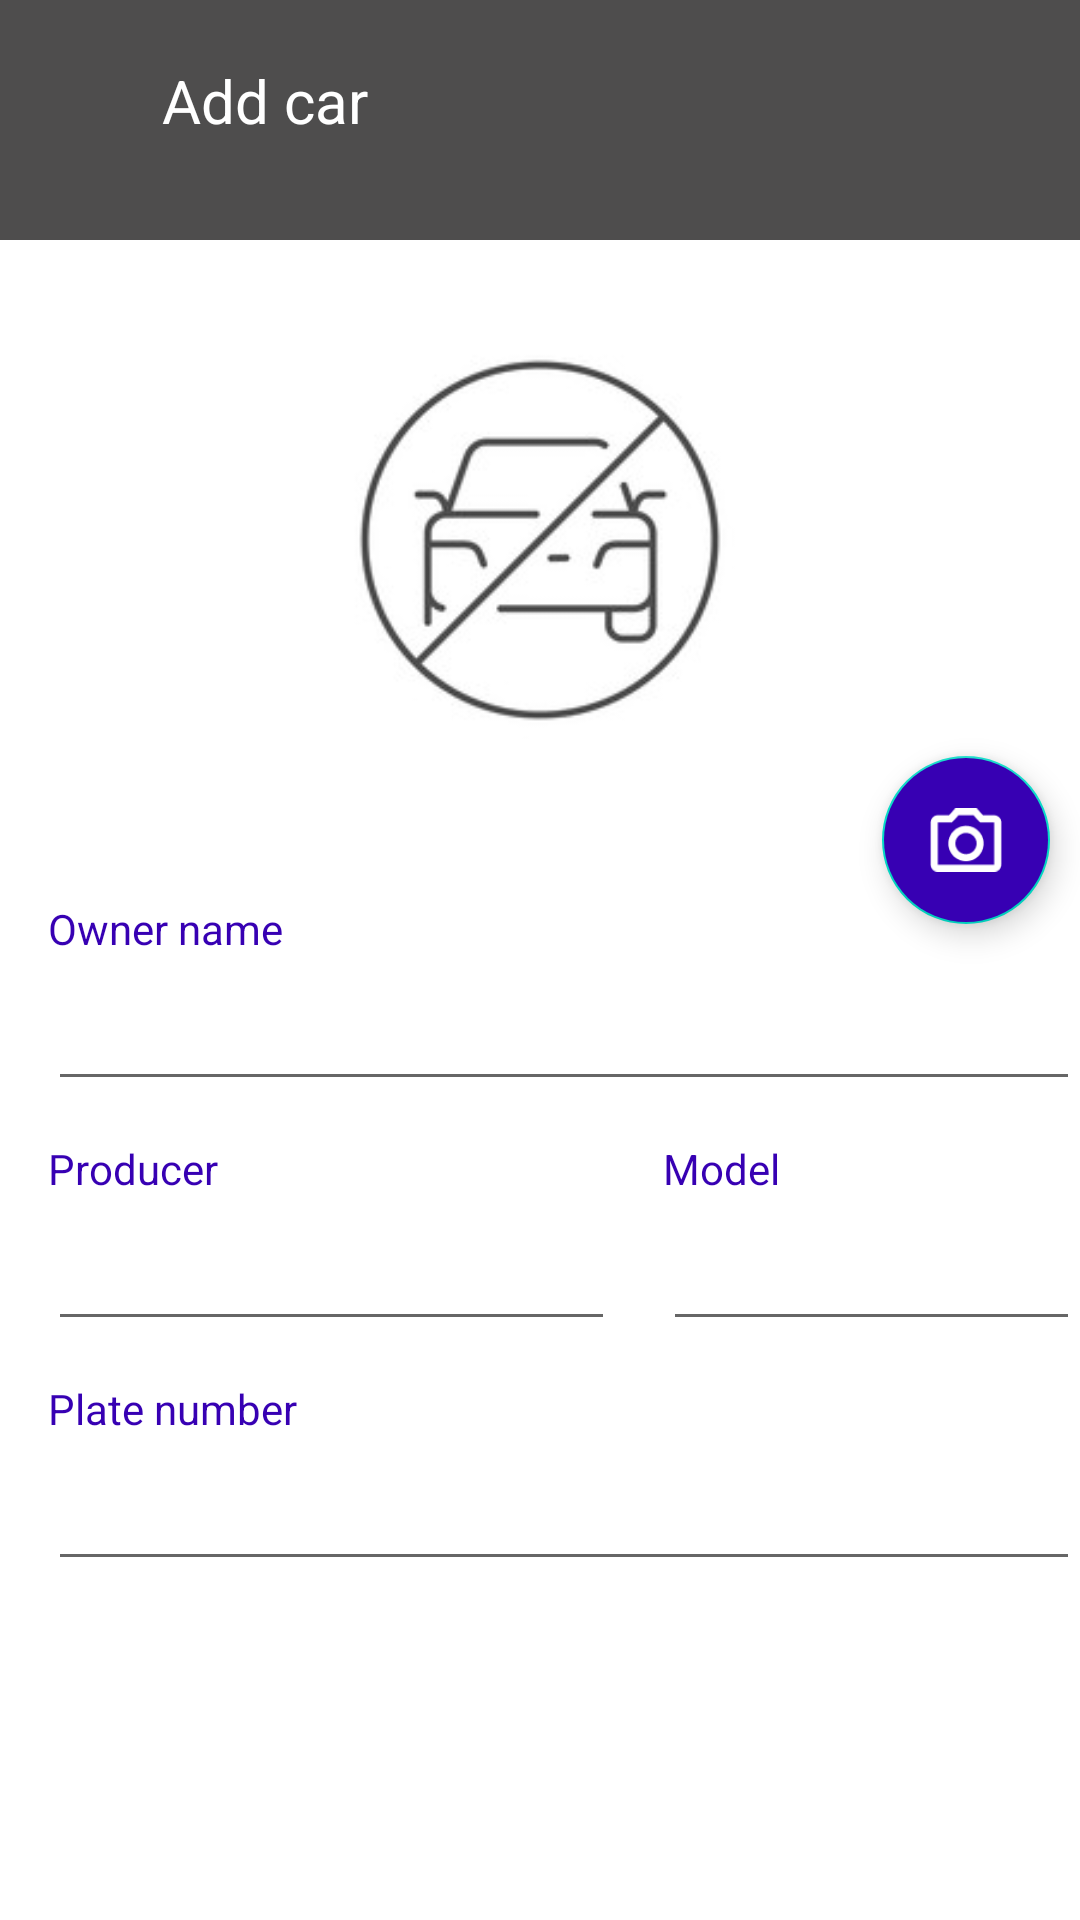

Android layout source for this screen:
<!-- AndroidManifest.xml: application theme Theme.HomeWork6STO -->
<!-- res/layout/fragment_add_car.xml -->
<?xml version="1.0" encoding="utf-8"?>
<FrameLayout xmlns:android="http://schemas.android.com/apk/res/android"
    xmlns:app="http://schemas.android.com/apk/res-auto"
    xmlns:tools="http://schemas.android.com/tools"
    android:id="@+id/fragmentAddCar"
    android:layout_width="match_parent"
    android:layout_height="match_parent"
    android:background="@color/white"
    tools:context="com.likchachevskiy.android.mysto.AddCarFragment">

    <LinearLayout
        android:layout_width="match_parent"
        android:layout_height="80dp"
        android:background="#4E4D4D"
        android:orientation="horizontal"
        android:paddingTop="20dp"
        android:weightSum="4">

        <ImageButton
            android:id="@+id/imBtnAddCarBackStart"
            android:layout_width="24dp"
            android:layout_height="24dp"
            android:layout_marginEnd="10dp"
            android:layout_weight="1"
            android:background="#4E4D4D"
            android:importantForAccessibility="no"
            android:src="@drawable/arrow_backstart"
            tools:ignore="SpeakableTextPresentCheck,TouchTargetSizeCheck" />

        <TextView
            android:id="@+id/tvAddCar"
            android:layout_width="260dp"
            android:layout_height="match_parent"
            android:layout_marginStart="16dp"
            android:layout_weight="1"
            android:text="@string/tv_add_car"
            android:textColor="@color/white"
            android:textSize="20sp"
            tools:ignore="InefficientWeight" />

        <ImageButton
            android:id="@+id/imBtnAddCarDone"
            android:layout_width="24dp"
            android:layout_height="24dp"
            android:layout_marginEnd="10dp"
            android:layout_weight="1"
            android:background="#4E4D4D"
            android:clickable="true"
            android:importantForAccessibility="no"
            android:src="@drawable/done"
            tools:ignore="SpeakableTextPresentCheck,TouchTargetSizeCheck" />

    </LinearLayout>

    <ImageView
        android:id="@+id/imageViewInfoCar"
        android:layout_width="match_parent"
        android:layout_height="200dp"
        android:layout_marginTop="80dp"
        android:gravity="center"
        android:src="@drawable/ic_no_car_preview"
        tools:ignore="ContentDescription" />

    <LinearLayout
        android:layout_width="match_parent"
        android:layout_height="wrap_content"
        android:layout_marginTop="300dp"
        android:orientation="vertical">

        <TextView
            android:id="@+id/tvAddCarOwnerName"
            android:layout_width="wrap_content"
            android:layout_height="wrap_content"
            android:layout_marginStart="16dp"
            android:text="@string/tv_owner_name"
            android:textColor="@color/purple_700" />

        <com.google.android.material.textfield.TextInputEditText
            android:id="@+id/etAddCarOwnerName"
            android:layout_width="wrap_content"
            android:layout_height="wrap_content"
            android:layout_marginStart="16dp"
            android:ems="18"
            android:importantForAutofill="no"
            android:inputType="text"
            android:minHeight="48dp"
            android:textSize="18sp"
            android:textStyle="bold"
            tools:ignore="LabelFor,SpeakableTextPresentCheck" />
    </LinearLayout>

    <LinearLayout
        android:layout_width="match_parent"
        android:layout_height="wrap_content"
        android:layout_marginTop="380dp"
        android:orientation="horizontal"
        android:weightSum="3">

        <LinearLayout
            android:layout_width="wrap_content"
            android:layout_height="wrap_content"
            android:layout_marginStart="16dp"
            android:orientation="vertical">

            <TextView
                android:id="@+id/tvProducerName"
                android:layout_width="wrap_content"
                android:layout_height="wrap_content"
                android:text="@string/tv_producer"
                android:textColor="@color/purple_700" />

            <com.google.android.material.textfield.TextInputEditText
                android:id="@+id/etAddCarProducer"
                android:layout_width="wrap_content"
                android:layout_height="wrap_content"
                android:ems="9"
                android:importantForAutofill="no"
                android:inputType="text"
                android:minHeight="48dp"
                android:textSize="18sp"
                android:textStyle="bold"
                tools:ignore="SpeakableTextPresentCheck" />

        </LinearLayout>

        <LinearLayout
            android:layout_width="wrap_content"
            android:layout_height="wrap_content"
            android:orientation="vertical">

            <TextView
                android:id="@+id/tvAddCarModel"
                android:layout_width="wrap_content"
                android:layout_height="wrap_content"
                android:layout_marginStart="16dp"
                android:text="@string/tv_model"
                android:textColor="@color/purple_700" />

            <com.google.android.material.textfield.TextInputEditText
                android:id="@+id/etAddCarModel"
                android:layout_width="wrap_content"
                android:layout_height="wrap_content"
                android:layout_marginStart="16dp"
                android:ems="8"
                android:importantForAutofill="no"
                android:inputType="text"
                android:minHeight="48dp"
                android:textSize="18sp"
                android:textStyle="bold"
                tools:ignore="LabelFor,SpeakableTextPresentCheck" />

        </LinearLayout>

    </LinearLayout>

    <LinearLayout
        android:layout_width="match_parent"
        android:layout_height="wrap_content"
        android:layout_marginTop="460dp"
        android:orientation="vertical">

        <TextView
            android:id="@+id/tvAddCarPlateNumber"
            android:layout_width="wrap_content"
            android:layout_height="wrap_content"
            android:layout_marginStart="16dp"
            android:text="@string/tv_plate_number"
            android:textColor="@color/purple_700" />

        <com.google.android.material.textfield.TextInputEditText
            android:id="@+id/etAddCarPlateNumber"
            android:layout_width="wrap_content"
            android:layout_height="wrap_content"
            android:layout_marginStart="16dp"
            android:ems="18"
            android:importantForAutofill="no"
            android:minHeight="48dp"
            android:textSize="18sp"
            android:textStyle="bold"
            tools:ignore="LabelFor,SpeakableTextPresentCheck,TextFields" />
    </LinearLayout>

    <com.google.android.material.floatingactionbutton.FloatingActionButton
        android:id="@+id/fabEmptyAddCarPhoto"
        android:layout_width="wrap_content"
        android:layout_height="wrap_content"
        android:layout_gravity="end"
        android:layout_marginTop="252dp"
        android:layout_marginEnd="10dp"
        android:backgroundTint="@color/purple_700"
        android:elevation="8dp"
        android:src="@drawable/camera"
        app:tint="@color/white"
        tools:ignore="ContentDescription,SpeakableTextPresentCheck" />

</FrameLayout>
<!-- resources referenced by this layout -->
<resources>
  <color name="purple_700">#FF3700B3</color>
  <color name="white">#FFFFFFFF</color>
  <!-- drawable camera: png bitmap (drawable, 1174 bytes) -->
  <!-- drawable ic_no_car_preview: jpg bitmap (drawable, 9432 bytes) -->
  <string name="tv_add_car">Add car</string>
  <string name="tv_model">Model</string>
  <string name="tv_owner_name">Owner name</string>
  <string name="tv_plate_number">Plate number</string>
  <string name="tv_producer">Producer</string>
  <style name="Theme.HomeWork6STO" parent="Theme.MaterialComponents.DayNight.NoActionBar">
          
          <item name="colorPrimary">@color/purple_500</item>
          <item name="colorPrimaryVariant">@color/purple_700</item>
          <item name="colorOnPrimary">@color/white</item>
          
          <item name="colorSecondary">@color/teal_200</item>
          <item name="colorSecondaryVariant">@color/teal_700</item>
          <item name="colorOnSecondary">@color/black</item>
          
          <item name="android:statusBarColor">?attr/colorPrimaryVariant</item>
          
      </style>
  <color name="purple_500">#FF6200EE</color>
  <color name="teal_200">#FF03DAC5</color>
  <color name="teal_700">#FF018786</color>
  <color name="black">#FF000000</color>
</resources>
